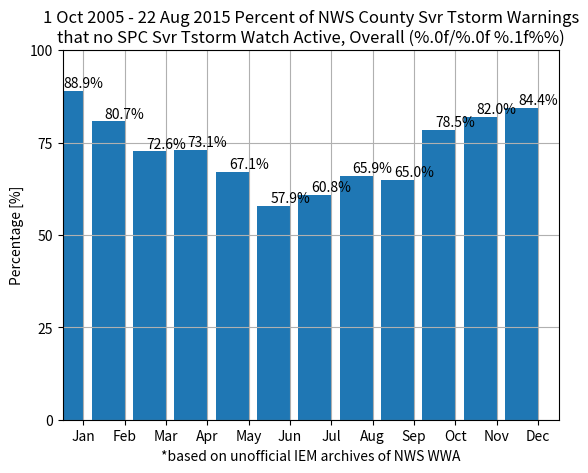

Reproduce this figure in Python.
"""
with watches as (
  SELECT ugc, eventid, issue, expire from warnings WHERE
  phenomena = 'TO' and significance = 'A' and issue > '2005-10-01'),

warnings as (
  SELECT ugc, eventid, issue, expire from warnings where
  phenomena = 'TO' and significance = 'W' and issue > '2005-10-01'),

combo as (
  SELECT a.ugc, a.issue, a.eventid as ae, w.eventid as we
  from watches a LEFT JOIN warnings w on
  (a.ugc = w.ugc and a.issue <= w.issue and a.expire > w.issue)),

combo2 as (
  SELECT ae, extract(year from issue) as yr, min(issue) as minissue,
  sum(case when we is not null then 1 else 0 end) as cnt from combo
  GROUP by ae, yr)

  SELECT extract(month from minissue) as mo,
  sum(case when cnt = 0 then 1 else 0 end),
  count(*) from combo2 GROUP by mo ORDER by mo ASC;

"""

import calendar

import numpy as np

import matplotlib.pyplot as plt

data = """  1 |  6622 |   7453
  2 |  9850 |  12204
  3 | 17635 |  24297
  4 | 43851 |  59998
  5 | 54773 |  81612
  6 | 69593 | 120149
  7 | 51334 |  84414
  8 | 36807 |  55814
  9 | 13021 |  20040
 10 | 10953 |  13955
 11 |  5205 |   6348
 12 |  5462 |   6468"""


def main():
    """Go Main Go."""
    ratio = []
    h, a = 0, 0
    for line in data.split("\n"):
        tokens = line.split("|")
        h += float(tokens[1])
        a += float(tokens[2])
        if float(tokens[2]) == 0:
            ratio.append(0)
        else:
            ratio.append(float(tokens[1]) / float(tokens[2]) * 100.0)

    (fig, ax) = plt.subplots(1, 1)
    ax.bar(np.arange(1, 13) - 0.4, ratio)
    ax.set_xlim(0.5, 12.5)
    for i, r in enumerate(ratio):
        if r > 0:
            ax.text(i + 1, r + 1, "%.1f%%" % (r,), ha="center")
    ax.set_ylim(0, 100)
    ax.set_yticks(np.arange(0, 101, 25))
    ax.grid(True)
    ax.set_title(
        (
            "1 Oct 2005 - 22 Aug 2015 "
            "Percent of NWS County Svr Tstorm Warnings\n"
            "that no SPC Svr Tstorm Watch Active, Overall (%.0f/%.0f %.1f%%)"
        )
        % (h, a, h / a * 100.0)
    )
    ax.set_xticks(range(1, 13))
    ax.set_xticklabels(calendar.month_abbr[1:])
    ax.set_ylabel("Percentage [%]")
    ax.set_xlabel("*based on unofficial IEM archives of NWS WWA")
    fig.savefig("test.png")


if __name__ == "__main__":
    main()
